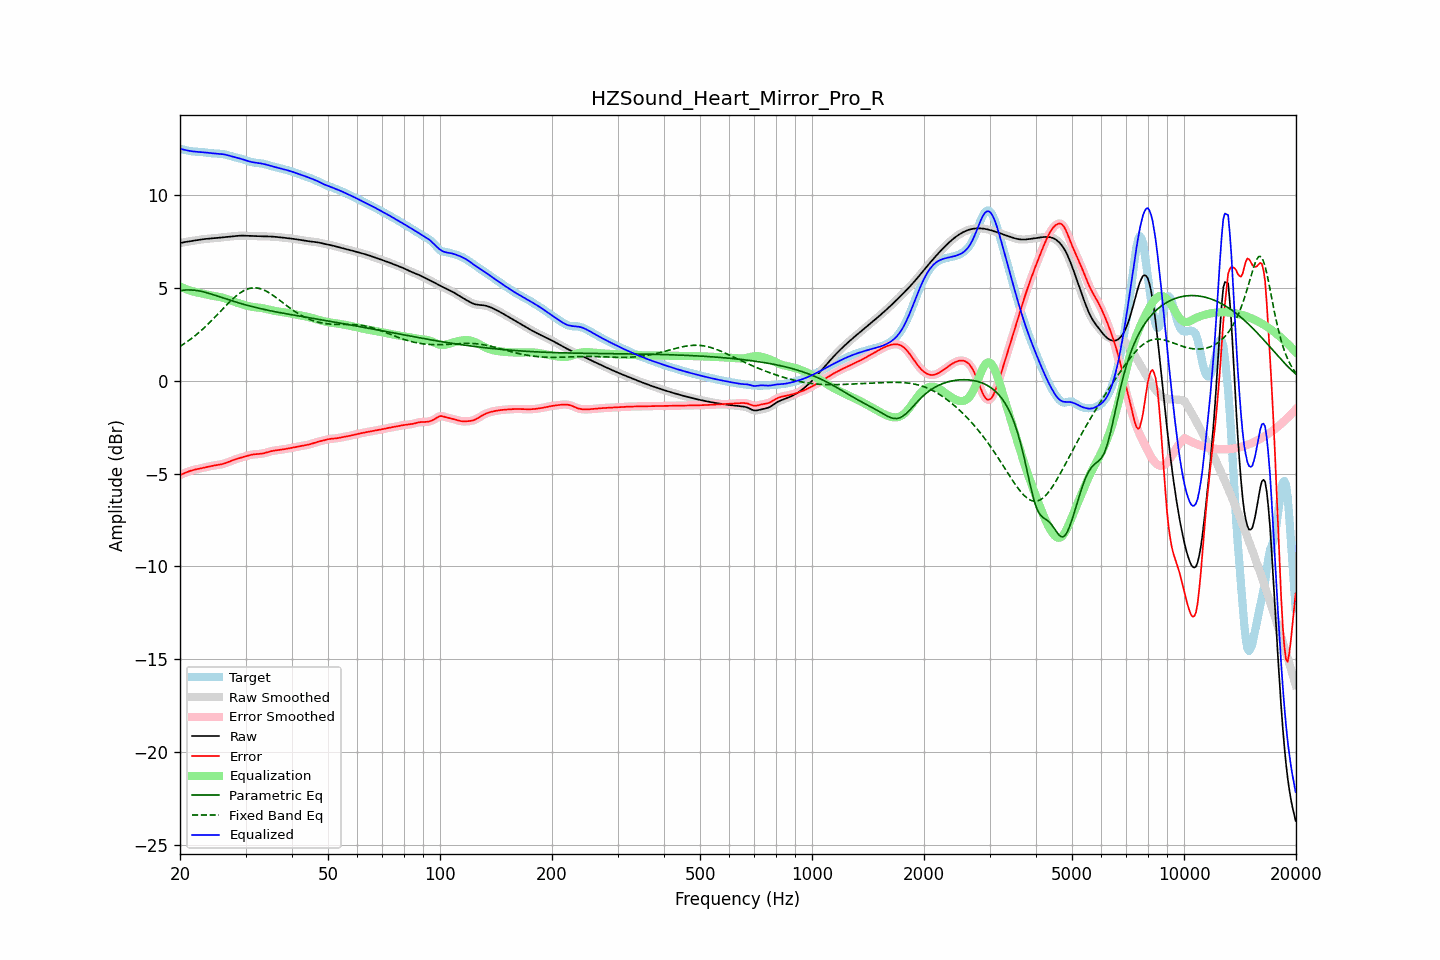

The file beside this chart, header and first rows:
frequency, raw, error, smoothed, error_smoothed, equalization, parametric_eq, fixed_band_eq, equalized_raw, equalized_smoothed, target
20.00, 7.42, -5.08, 7.42, -5.08, 5.08, 4.85, 1.85, 12.51, 12.51, 12.50
20.20, 7.44, -5.04, 7.44, -5.04, 5.04, 4.87, 1.91, 12.48, 12.48, 12.49
20.40, 7.46, -5.01, 7.46, -5.01, 5.00, 4.88, 1.96, 12.46, 12.46, 12.47
20.61, 7.48, -4.97, 7.48, -4.97, 4.97, 4.89, 2.02, 12.45, 12.45, 12.45
20.81, 7.49, -4.93, 7.49, -4.93, 4.93, 4.90, 2.08, 12.43, 12.43, 12.43
21.02, 7.51, -4.90, 7.51, -4.90, 4.90, 4.90, 2.14, 12.41, 12.41, 12.41
21.23, 7.52, -4.87, 7.52, -4.87, 4.87, 4.90, 2.20, 12.39, 12.39, 12.39
21.44, 7.53, -4.84, 7.53, -4.84, 4.84, 4.89, 2.27, 12.38, 12.38, 12.37
21.66, 7.55, -4.82, 7.55, -4.82, 4.82, 4.89, 2.33, 12.37, 12.37, 12.36
21.87, 7.56, -4.79, 7.56, -4.80, 4.80, 4.88, 2.40, 12.36, 12.36, 12.36
22.09, 7.57, -4.78, 7.57, -4.78, 4.77, 4.87, 2.47, 12.35, 12.35, 12.35
22.31, 7.59, -4.76, 7.59, -4.76, 4.75, 4.86, 2.55, 12.34, 12.34, 12.35
22.54, 7.60, -4.74, 7.60, -4.74, 4.74, 4.84, 2.62, 12.34, 12.34, 12.34
22.76, 7.62, -4.72, 7.62, -4.72, 4.72, 4.82, 2.70, 12.33, 12.33, 12.34
22.99, 7.63, -4.70, 7.63, -4.70, 4.70, 4.80, 2.77, 12.33, 12.33, 12.33
23.22, 7.64, -4.68, 7.64, -4.68, 4.68, 4.78, 2.85, 12.32, 12.32, 12.32
23.45, 7.65, -4.66, 7.65, -4.66, 4.66, 4.76, 2.93, 12.31, 12.31, 12.31
23.69, 7.66, -4.64, 7.66, -4.64, 4.64, 4.74, 3.02, 12.30, 12.30, 12.29
23.92, 7.66, -4.62, 7.66, -4.62, 4.62, 4.71, 3.10, 12.28, 12.28, 12.28
24.16, 7.67, -4.60, 7.67, -4.60, 4.60, 4.69, 3.19, 12.27, 12.27, 12.27
24.40, 7.68, -4.59, 7.68, -4.59, 4.59, 4.66, 3.27, 12.27, 12.27, 12.26
24.65, 7.68, -4.57, 7.68, -4.57, 4.57, 4.63, 3.36, 12.26, 12.26, 12.26
24.89, 7.69, -4.56, 7.69, -4.56, 4.56, 4.60, 3.45, 12.25, 12.25, 12.25
25.14, 7.70, -4.54, 7.70, -4.55, 4.55, 4.58, 3.54, 12.25, 12.25, 12.25
25.39, 7.71, -4.53, 7.71, -4.53, 4.53, 4.55, 3.63, 12.24, 12.24, 12.24
25.65, 7.72, -4.52, 7.72, -4.52, 4.51, 4.52, 3.72, 12.23, 12.23, 12.24
25.91, 7.73, -4.50, 7.73, -4.50, 4.49, 4.49, 3.82, 12.22, 12.22, 12.23
26.16, 7.74, -4.47, 7.74, -4.47, 4.47, 4.46, 3.91, 12.21, 12.21, 12.22
26.43, 7.75, -4.45, 7.75, -4.45, 4.44, 4.43, 4.00, 12.19, 12.19, 12.20
26.69, 7.76, -4.42, 7.76, -4.42, 4.41, 4.40, 4.09, 12.17, 12.17, 12.18
26.96, 7.77, -4.38, 7.77, -4.38, 4.38, 4.37, 4.17, 12.15, 12.15, 12.15
27.23, 7.78, -4.35, 7.78, -4.35, 4.35, 4.35, 4.26, 12.12, 12.12, 12.12
27.50, 7.78, -4.31, 7.78, -4.31, 4.32, 4.32, 4.34, 12.10, 12.10, 12.10
27.77, 7.79, -4.28, 7.79, -4.28, 4.28, 4.29, 4.42, 12.08, 12.08, 12.07
28.05, 7.80, -4.25, 7.80, -4.25, 4.25, 4.26, 4.50, 12.05, 12.05, 12.05
28.33, 7.81, -4.22, 7.81, -4.22, 4.22, 4.24, 4.58, 12.03, 12.03, 12.03
28.62, 7.82, -4.19, 7.82, -4.19, 4.19, 4.21, 4.65, 12.01, 12.01, 12.01
28.90, 7.82, -4.17, 7.82, -4.17, 4.17, 4.19, 4.71, 11.99, 11.99, 11.99
29.19, 7.82, -4.14, 7.82, -4.14, 4.14, 4.16, 4.77, 11.96, 11.96, 11.97
29.48, 7.82, -4.12, 7.82, -4.12, 4.11, 4.14, 4.82, 11.94, 11.94, 11.94
29.78, 7.82, -4.09, 7.82, -4.09, 4.09, 4.11, 4.87, 11.91, 11.91, 11.91
30.08, 7.82, -4.07, 7.82, -4.06, 4.06, 4.09, 4.91, 11.88, 11.88, 11.88
30.38, 7.81, -4.04, 7.81, -4.04, 4.04, 4.06, 4.95, 11.85, 11.85, 11.85
30.68, 7.81, -4.01, 7.81, -4.02, 4.02, 4.04, 4.97, 11.83, 11.83, 11.82
30.99, 7.80, -4.00, 7.81, -3.99, 4.00, 4.02, 4.99, 11.80, 11.80, 11.80
31.30, 7.80, -3.98, 7.80, -3.98, 3.98, 4.00, 5.01, 11.79, 11.79, 11.78
31.61, 7.80, -3.97, 7.80, -3.97, 3.97, 3.97, 5.01, 11.77, 11.77, 11.77
31.93, 7.80, -3.96, 7.80, -3.96, 3.96, 3.95, 5.01, 11.76, 11.76, 11.75
32.24, 7.79, -3.95, 7.79, -3.95, 3.95, 3.93, 5.00, 11.75, 11.75, 11.75
32.57, 7.79, -3.95, 7.79, -3.95, 3.94, 3.91, 4.98, 11.73, 11.73, 11.74
32.89, 7.79, -3.94, 7.79, -3.94, 3.93, 3.89, 4.96, 11.72, 11.72, 11.73
33.22, 7.79, -3.93, 7.79, -3.93, 3.92, 3.87, 4.93, 11.70, 11.70, 11.71
33.55, 7.79, -3.91, 7.79, -3.91, 3.90, 3.85, 4.90, 11.69, 11.69, 11.70
33.89, 7.78, -3.89, 7.78, -3.89, 3.88, 3.83, 4.86, 11.67, 11.67, 11.67
34.23, 7.78, -3.86, 7.78, -3.86, 3.86, 3.82, 4.81, 11.65, 11.65, 11.65
34.57, 7.78, -3.84, 7.78, -3.84, 3.84, 3.80, 4.76, 11.62, 11.62, 11.62
34.92, 7.78, -3.81, 7.78, -3.81, 3.82, 3.78, 4.71, 11.60, 11.60, 11.59
35.27, 7.77, -3.79, 7.77, -3.79, 3.80, 3.76, 4.65, 11.57, 11.57, 11.57
35.62, 7.77, -3.78, 7.77, -3.78, 3.78, 3.74, 4.60, 11.55, 11.55, 11.54
35.97, 7.76, -3.76, 7.76, -3.76, 3.76, 3.73, 4.53, 11.52, 11.52, 11.52
... 635 more rows
